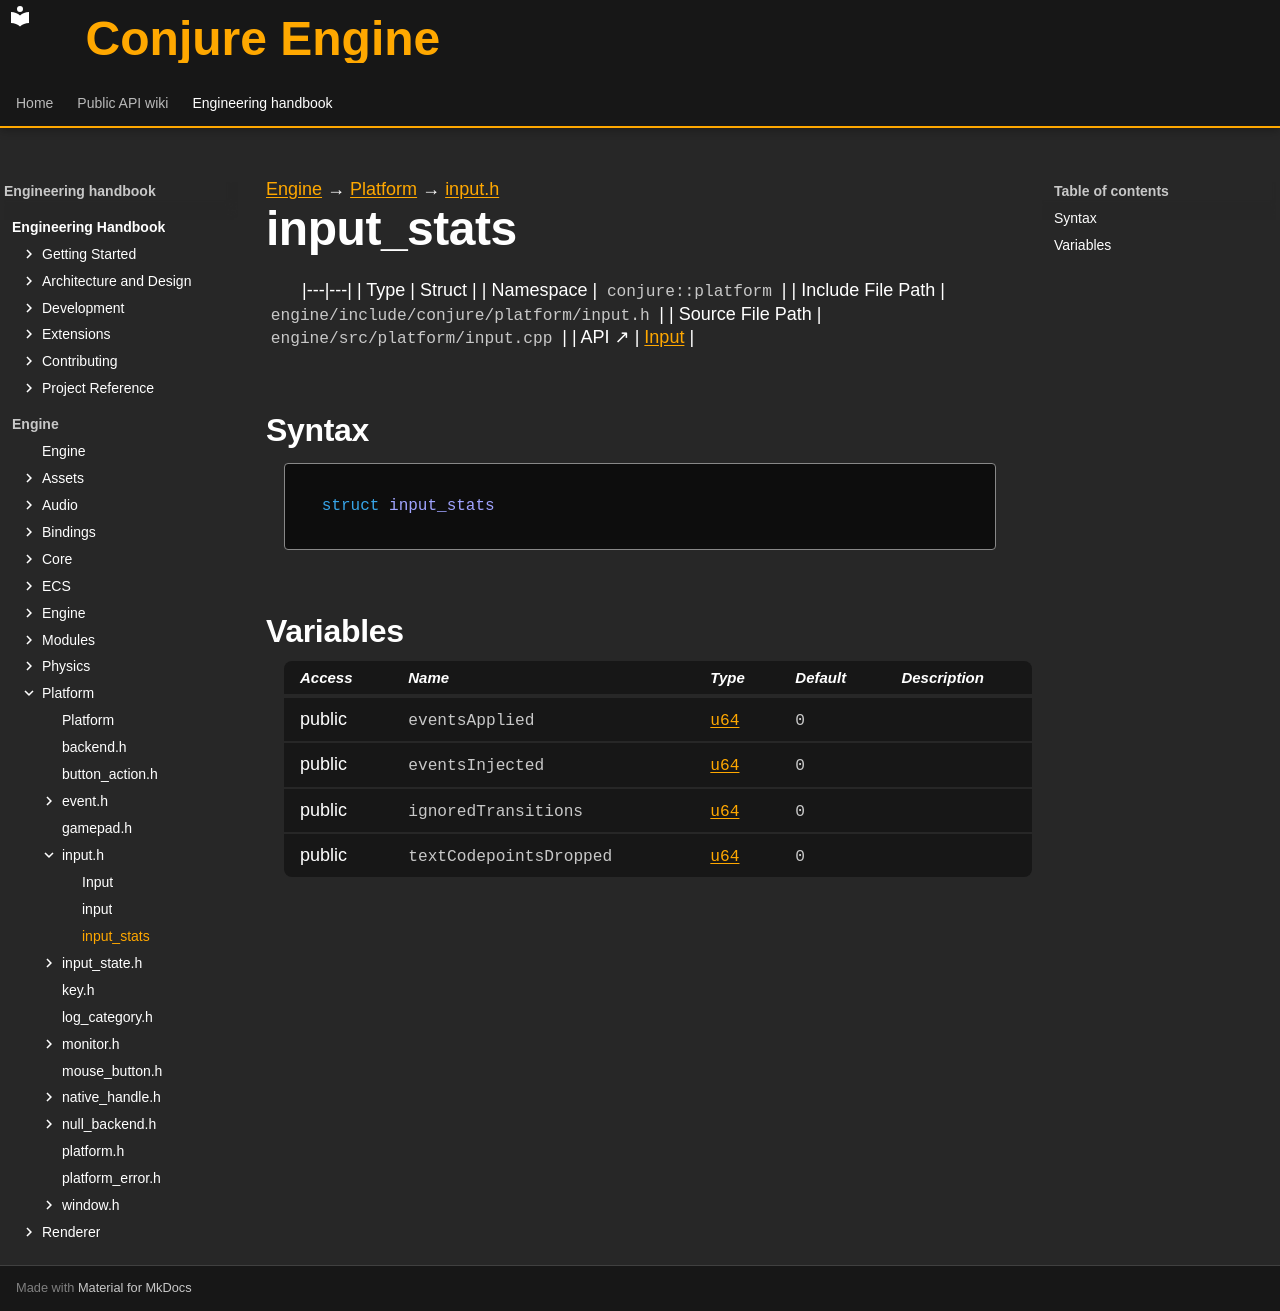

repository: Dozer90/Conjure-Engine · page: handbook/engine/platform/input/input-stats.html · generator: mkdocs

---
kind: struct
---

[Engine](../../../engine.md) → [Platform](../../platform.md) → [input.h](../input.md)

# input_stats
<!-- doc-template:type -->

|---|---|
| Type | Struct |
| Namespace | `conjure::platform` |
| Include File Path | `engine/include/conjure/platform/input.h` |
| Source File Path | `engine/src/platform/input.cpp` |
| API ↗ | [Input](../../../../api/platform/input.md) |

## Syntax

```cpp
struct input_stats
```







## Variables

<table class="variable-table">
<thead><tr><th>Access</th><th>Name</th><th>Type</th><th>Default</th><th>Description</th></tr></thead>
<tbody>
<tr><td>public</td><td><code class="signature">events<wbr>Applied</code></td><td><code class="signature"><a href="../../core/types.html#symbol-u64">u64</a></code></td><td><code class="signature"><span class="mi">0</span></code></td><td></td></tr>
<tr><td>public</td><td><code class="signature">events<wbr>Injected</code></td><td><code class="signature"><a href="../../core/types.html#symbol-u64">u64</a></code></td><td><code class="signature"><span class="mi">0</span></code></td><td></td></tr>
<tr><td>public</td><td><code class="signature">ignored<wbr>Transitions</code></td><td><code class="signature"><a href="../../core/types.html#symbol-u64">u64</a></code></td><td><code class="signature"><span class="mi">0</span></code></td><td></td></tr>
<tr><td>public</td><td><code class="signature">text<wbr>Codepoints<wbr>Dropped</code></td><td><code class="signature"><a href="../../core/types.html#symbol-u64">u64</a></code></td><td><code class="signature"><span class="mi">0</span></code></td><td></td></tr>
</tbody>
</table>

<!-- doc-content:notes:start -->

<!-- doc-content:notes:end -->

<!-- doc-legacy-anchors:start -->
<a id="constructors"></a>
<a id="destructors"></a>
<a id="functions"></a>
<!-- doc-legacy-anchors:end -->
